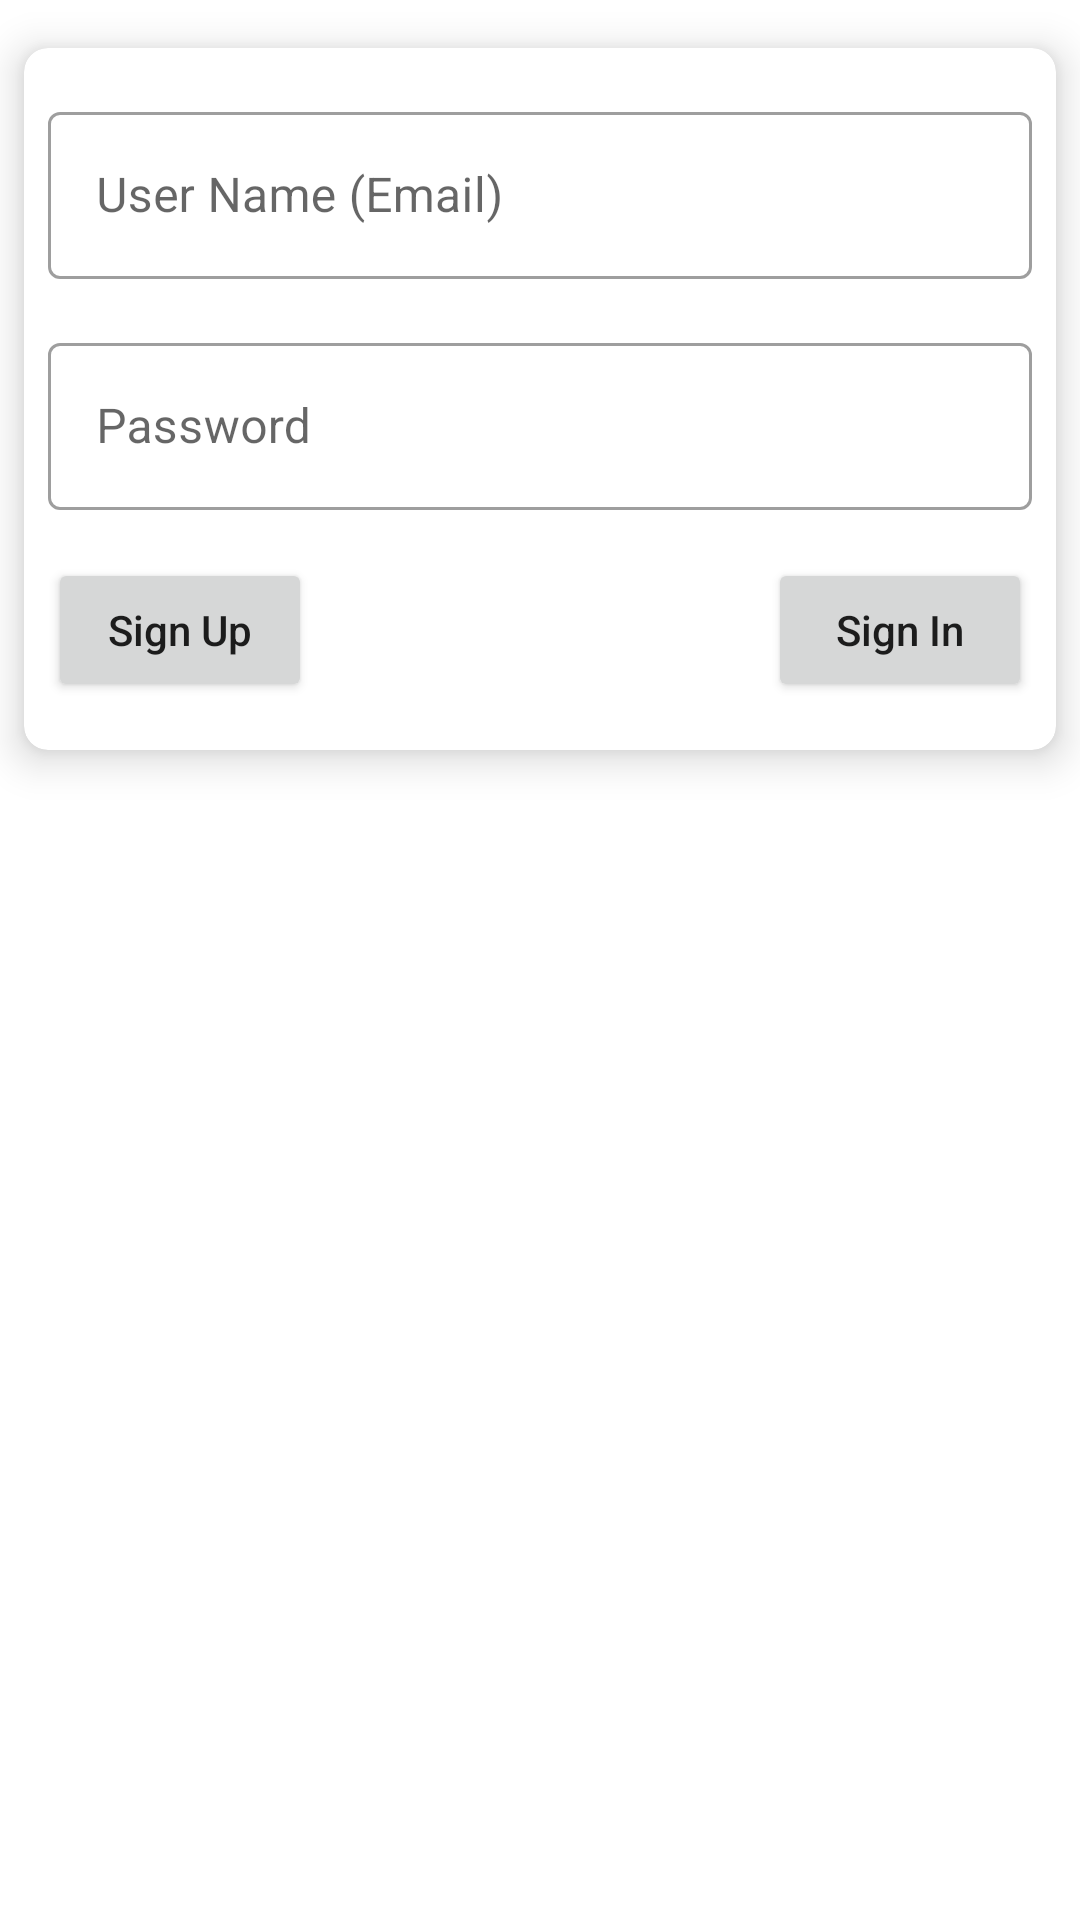

This screen was rendered from an Android layout file. Write that file and the resources it references.
<!-- AndroidManifest.xml: application theme Theme.BiteTheQuotes -->
<!-- res/layout/activity_sign_in.xml -->
<?xml version="1.0" encoding="utf-8"?>
<androidx.constraintlayout.widget.ConstraintLayout xmlns:android="http://schemas.android.com/apk/res/android"
    xmlns:app="http://schemas.android.com/apk/res-auto"
    xmlns:tools="http://schemas.android.com/tools"
    android:layout_width="match_parent"
    android:layout_height="match_parent"
    android:orientation="vertical"
    tools:context=".SignInActivity">

    <androidx.cardview.widget.CardView
        android:layout_width="match_parent"
        android:layout_height="wrap_content"
        android:layout_marginStart="@dimen/margin_mid"
        android:layout_marginTop="@dimen/margin_max"
        android:layout_marginEnd="@dimen/margin_mid"
        app:cardCornerRadius="@dimen/radius_mid"
        app:cardElevation="@dimen/elevation_mid"
        app:layout_constraintEnd_toEndOf="parent"
        app:layout_constraintStart_toStartOf="parent"
        app:layout_constraintTop_toTopOf="parent">

        <androidx.constraintlayout.widget.ConstraintLayout
            android:layout_width="match_parent"
            android:layout_height="wrap_content">

            <com.google.android.material.textfield.TextInputLayout
                android:id="@+id/outlinedTextFieldUserName"
                style="@style/Widget.MaterialComponents.TextInputLayout.OutlinedBox"
                android:layout_width="match_parent"
                android:layout_height="wrap_content"
                android:layout_marginStart="@dimen/margin_mid"
                android:layout_marginTop="@dimen/margin_max"
                android:layout_marginEnd="@dimen/margin_mid"
                android:hint="@string/user_name"
                app:layout_constraintEnd_toEndOf="parent"
                app:layout_constraintStart_toStartOf="parent"
                app:layout_constraintTop_toTopOf="parent">

                <com.google.android.material.textfield.TextInputEditText
                    android:id="@+id/textInputEditTextUserName"
                    android:layout_width="match_parent"
                    android:layout_height="wrap_content"
                    android:inputType="textEmailAddress" />

            </com.google.android.material.textfield.TextInputLayout>

            <com.google.android.material.textfield.TextInputLayout
                android:id="@+id/outlinedTextFieldPassword"
                style="@style/Widget.MaterialComponents.TextInputLayout.OutlinedBox"
                android:layout_width="match_parent"
                android:layout_height="wrap_content"
                android:layout_marginStart="@dimen/margin_mid"
                android:layout_marginTop="@dimen/margin_max"
                android:layout_marginEnd="@dimen/margin_mid"
                android:hint="@string/password"
                app:layout_constraintEnd_toEndOf="parent"
                app:layout_constraintStart_toStartOf="parent"
                app:layout_constraintTop_toBottomOf="@+id/outlinedTextFieldUserName">

                <com.google.android.material.textfield.TextInputEditText
                    android:id="@+id/textInputEditTextPassword"
                    android:layout_width="match_parent"
                    android:layout_height="wrap_content"
                    android:inputType="textPassword" />

            </com.google.android.material.textfield.TextInputLayout>

            <Button
                android:id="@+id/buttonSignUp"
                android:layout_width="wrap_content"
                android:layout_height="wrap_content"
                android:layout_marginStart="@dimen/margin_mid"
                android:layout_marginTop="@dimen/margin_max"
                android:layout_marginBottom="@dimen/margin_max"
                android:text="@string/sign_up"
                android:textAllCaps="false"
                app:layout_constraintBottom_toBottomOf="parent"
                app:layout_constraintStart_toStartOf="parent"
                app:layout_constraintTop_toBottomOf="@+id/outlinedTextFieldPassword" />

            <Button
                android:id="@+id/buttonSignIn"
                android:layout_width="wrap_content"
                android:layout_height="wrap_content"
                android:layout_marginTop="@dimen/margin_max"
                android:layout_marginEnd="@dimen/margin_mid"
                android:layout_marginBottom="@dimen/margin_max"
                android:text="@string/sign_in"
                android:textAllCaps="false"
                app:layout_constraintBottom_toBottomOf="parent"
                app:layout_constraintEnd_toEndOf="parent"
                app:layout_constraintTop_toBottomOf="@+id/outlinedTextFieldPassword" />

        </androidx.constraintlayout.widget.ConstraintLayout>

    </androidx.cardview.widget.CardView>

</androidx.constraintlayout.widget.ConstraintLayout>
<!-- resources referenced by this layout -->
<resources>
  <dimen name="elevation_mid">8dp</dimen>
  <dimen name="margin_max">16dp</dimen>
  <dimen name="margin_mid">8dp</dimen>
  <dimen name="radius_mid">8dp</dimen>
  <string name="password">Password</string>
  <string name="sign_in">Sign In</string>
  <string name="sign_up">Sign Up</string>
  <string name="user_name">User Name (Email)</string>
  <style name="Theme.BiteTheQuotes" parent="Theme.MaterialComponents.DayNight.DarkActionBar">
          
          <item name="colorPrimary">@color/purple_500</item>
          <item name="colorPrimaryVariant">@color/purple_700</item>
          <item name="colorOnPrimary">@color/white</item>
          
          <item name="colorSecondary">@color/teal_200</item>
          <item name="colorSecondaryVariant">@color/teal_700</item>
          <item name="colorOnSecondary">@color/black</item>
          
          <item name="android:statusBarColor" tools:targetApi="l">?attr/colorPrimaryVariant</item>
          
      </style>
  <!-- not gathered from this repository: default colours our renderer supplied (Android Studio template values) -->
  <color name="purple_500">#FF6200EE</color>
  <color name="purple_700">#FF3700B3</color>
  <color name="teal_200">#FF03DAC5</color>
  <color name="teal_700">#FF018786</color>
  <color name="black">#FF000000</color>
  <color name="white">#FFFFFFFF</color>
</resources>
